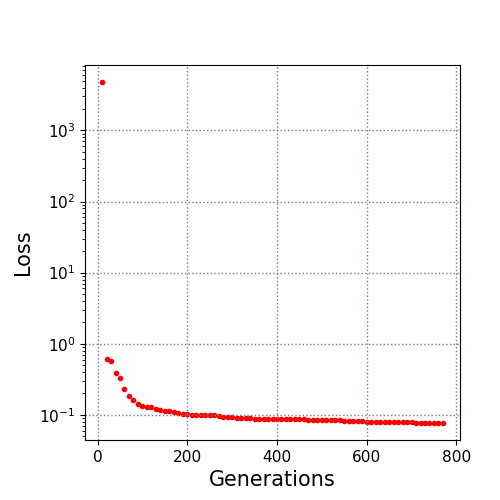

The data file committed next to this chart (first rows):
10.0, 4783.144932
20.0, 0.6173
30.0, 0.5753
40.0, 0.3925
50.0, 0.3328
60.0, 0.2346
70.0, 0.1844
80.0, 0.1627
90.0, 0.1435
100.0, 0.1341
110.0, 0.1277
120.0, 0.1277
130.0, 0.1219
140.0, 0.1188
150.0, 0.114
160.0, 0.1135
170.0, 0.1112
180.0, 0.1054
190.0, 0.1033
200.0, 0.1016
210.0, 0.09904
220.0, 0.09904
230.0, 0.09824
240.0, 0.09824
250.0, 0.09824
260.0, 0.09824
270.0, 0.09668
280.0, 0.0943
290.0, 0.0943
300.0, 0.09311
310.0, 0.09124
320.0, 0.09019
330.0, 0.08941
340.0, 0.08941
350.0, 0.08853
360.0, 0.0885
370.0, 0.0885
380.0, 0.08828
390.0, 0.08813
400.0, 0.08804
410.0, 0.08688
420.0, 0.08681
430.0, 0.08668
440.0, 0.08668
450.0, 0.08611
460.0, 0.08608
470.0, 0.0858
480.0, 0.08543
490.0, 0.08435
500.0, 0.08435
510.0, 0.08435
520.0, 0.08435
530.0, 0.08372
540.0, 0.08372
550.0, 0.08324
560.0, 0.08324
570.0, 0.08319
580.0, 0.08159
590.0, 0.08138
600.0, 0.08009
610.0, 0.08004
... 16 more rows
